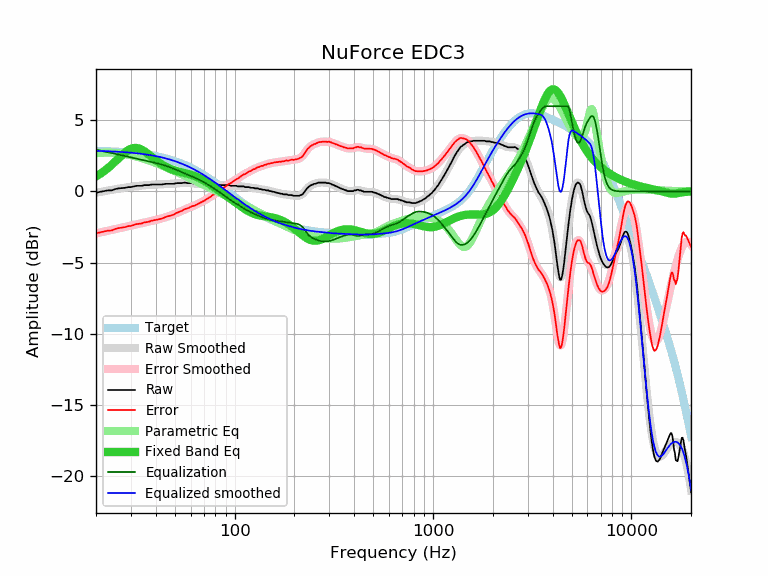

Values plotted in this chart, from the file beside it:
frequency, raw, error, smoothed, error_smoothed, equalization, parametric_eq, equalized_raw, equalized_smoothed, target
20, -0.09, -2.95, -0.09, -2.94, 2.94, 1.06, 2.85, 2.86, 2.86
21, -0.02, -2.87, -0.03, -2.88, 2.88, 1.24, 2.86, 2.85, 2.85
22, 0.03, -2.81, 0.02, -2.82, 2.82, 1.44, 2.85, 2.84, 2.84
23, 0.08, -2.75, 0.07, -2.76, 2.76, 1.65, 2.84, 2.83, 2.83
24, 0.08, -2.74, 0.12, -2.70, 2.70, 1.88, 2.78, 2.82, 2.82
25, 0.17, -2.64, 0.16, -2.65, 2.65, 2.11, 2.82, 2.81, 2.81
26, 0.22, -2.58, 0.20, -2.59, 2.59, 2.34, 2.81, 2.79, 2.79
27, 0.24, -2.54, 0.24, -2.54, 2.54, 2.56, 2.78, 2.78, 2.78
28, 0.26, -2.51, 0.27, -2.49, 2.49, 2.75, 2.75, 2.76, 2.76
29, 0.31, -2.44, 0.30, -2.45, 2.45, 2.90, 2.75, 2.75, 2.75
30, 0.31, -2.42, 0.33, -2.40, 2.40, 3.01, 2.71, 2.73, 2.73
31, 0.36, -2.35, 0.35, -2.36, 2.36, 3.06, 2.71, 2.71, 2.71
32, 0.40, -2.29, 0.38, -2.31, 2.31, 3.06, 2.71, 2.69, 2.69
33, 0.40, -2.27, 0.40, -2.27, 2.27, 3.02, 2.67, 2.67, 2.67
34, 0.40, -2.25, 0.42, -2.23, 2.23, 2.95, 2.63, 2.65, 2.65
35, 0.45, -2.18, 0.43, -2.19, 2.19, 2.84, 2.64, 2.62, 2.62
36, 0.45, -2.15, 0.45, -2.15, 2.15, 2.72, 2.60, 2.60, 2.60
37, 0.45, -2.13, 0.46, -2.11, 2.11, 2.59, 2.56, 2.57, 2.57
38, 0.49, -2.06, 0.47, -2.08, 2.08, 2.46, 2.56, 2.55, 2.55
39, 0.49, -2.03, 0.48, -2.04, 2.04, 2.33, 2.53, 2.52, 2.52
40, 0.49, -2.00, 0.49, -2.00, 2.00, 2.21, 2.49, 2.49, 2.49
41, 0.49, -1.97, 0.49, -1.97, 1.97, 2.10, 2.45, 2.46, 2.46
42, 0.49, -1.94, 0.50, -1.93, 1.93, 1.99, 2.42, 2.43, 2.43
43, 0.49, -1.91, 0.51, -1.89, 1.89, 1.90, 2.38, 2.39, 2.39
44, 0.52, -1.84, 0.51, -1.85, 1.85, 1.81, 2.37, 2.36, 2.36
45, 0.54, -1.79, 0.52, -1.80, 1.80, 1.74, 2.34, 2.33, 2.33
46, 0.54, -1.75, 0.53, -1.76, 1.76, 1.67, 2.30, 2.29, 2.29
47, 0.54, -1.71, 0.54, -1.71, 1.71, 1.61, 2.25, 2.25, 2.25
48, 0.54, -1.68, 0.55, -1.67, 1.67, 1.56, 2.21, 2.21, 2.21
49, 0.54, -1.64, 0.56, -1.62, 1.62, 1.51, 2.16, 2.17, 2.17
50, 0.56, -1.58, 0.56, -1.57, 1.57, 1.47, 2.13, 2.13, 2.13
51, 0.59, -1.50, 0.57, -1.52, 1.52, 1.44, 2.10, 2.09, 2.09
52, 0.59, -1.46, 0.58, -1.46, 1.46, 1.41, 2.05, 2.05, 2.05
53, 0.59, -1.42, 0.59, -1.41, 1.41, 1.38, 2.00, 2.00, 2.00
54, 0.59, -1.37, 0.60, -1.36, 1.36, 1.35, 1.95, 1.96, 1.96
55, 0.61, -1.31, 0.60, -1.31, 1.31, 1.33, 1.92, 1.91, 1.91
56, 0.63, -1.24, 0.60, -1.26, 1.26, 1.30, 1.89, 1.87, 1.87
57, 0.61, -1.21, 0.60, -1.22, 1.22, 1.28, 1.83, 1.82, 1.82
58, 0.59, -1.19, 0.60, -1.17, 1.17, 1.25, 1.76, 1.77, 1.77
59, 0.59, -1.14, 0.59, -1.13, 1.13, 1.22, 1.72, 1.72, 1.72
60, 0.59, -1.09, 0.58, -1.09, 1.09, 1.19, 1.68, 1.68, 1.68
61, 0.59, -1.04, 0.57, -1.05, 1.05, 1.16, 1.64, 1.63, 1.63
62, 0.56, -1.02, 0.56, -1.01, 1.01, 1.12, 1.57, 1.57, 1.57
63, 0.54, -0.99, 0.56, -0.97, 0.97, 1.09, 1.51, 1.52, 1.52
64, 0.54, -0.93, 0.55, -0.93, 0.93, 1.05, 1.46, 1.47, 1.47
65, 0.54, -0.88, 0.54, -0.88, 0.88, 1.00, 1.42, 1.42, 1.42
66, 0.54, -0.83, 0.53, -0.84, 0.84, 0.96, 1.38, 1.37, 1.37
67, 0.54, -0.78, 0.52, -0.79, 0.79, 0.91, 1.33, 1.31, 1.31
68, 0.52, -0.74, 0.51, -0.75, 0.75, 0.87, 1.26, 1.26, 1.26
69, 0.51, -0.70, 0.51, -0.70, 0.70, 0.82, 1.21, 1.21, 1.21
70, 0.49, -0.67, 0.50, -0.65, 0.65, 0.77, 1.14, 1.15, 1.15
71, 0.49, -0.61, 0.50, -0.60, 0.60, 0.71, 1.09, 1.10, 1.10
72, 0.49, -0.56, 0.49, -0.55, 0.55, 0.66, 1.04, 1.05, 1.05
73, 0.49, -0.50, 0.49, -0.50, 0.50, 0.61, 0.99, 0.99, 0.99
74, 0.49, -0.45, 0.49, -0.45, 0.45, 0.55, 0.94, 0.94, 0.94
75, 0.49, -0.40, 0.49, -0.40, 0.40, 0.50, 0.89, 0.88, 0.88
76, 0.49, -0.34, 0.48, -0.34, 0.34, 0.45, 0.83, 0.83, 0.83
77, 0.49, -0.29, 0.48, -0.29, 0.29, 0.39, 0.78, 0.77, 0.77
78, 0.49, -0.23, 0.48, -0.24, 0.24, 0.34, 0.73, 0.72, 0.72
79, 0.47, -0.20, 0.47, -0.19, 0.19, 0.29, 0.66, 0.67, 0.67
... 553 more rows
